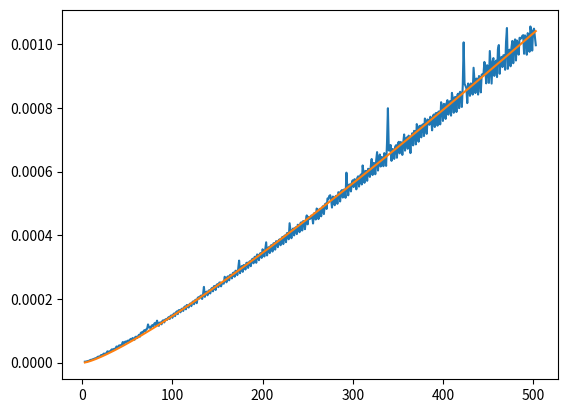

Here is the Python script that generated this plot:
import numpy as np
import matplotlib.pyplot as plt
from scipy.optimize import curve_fit
import time
class Binary_Heap():
    def __init__(self):
        self.heap = [None]
        self.current_size = 0

    def item_up(self, n):
        """Method move element up"""
        while n // 2 > 0 :
            if self.heap[n] < self.heap[n //2]:
                self.heap[n // 2 ], self.heap[n] = self.heap[n] , self.heap[n // 2]
            n //= 2

    def append(self, items):
        """Method add new items to the heap """
        if type(items) == int or type(items) == float or type(items) == str:
            items = [items]
        for item in items:
            self.heap.append(item)
            self.current_size += 1
            self.item_up(self.current_size)

    def find_min(self):
        """Method return min from heap """
        return self.heap[1]

    def item_down(self, k):
        """Method move element down"""
        while ( k * 2) <= self.current_size:
            min_element = self.min_child(k)
            if self.heap[k] > self.heap[min_element]:
                self.heap[k], self.heap[min_element] =self.heap[min_element], self.heap[k] 
            k = min_element

    def min_child(self, k):
        """Method return min child of the heap"""
        if k *2 + 1 > self.current_size:
            return k * 2 
        else:
            if self.heap[k*2] < self.heap[k*2 +1]:
                return k * 2
            else:
                return k * 2 + 1

    def dealate_min(self):
        """Method delate min"""
        element = self.heap[1]
        self.heap[1] = self.heap[self.current_size]
        self.current_size -= 1
        self.heap.pop()
        self.item_down(1)
        return element

    def __str__(self):
        return str(self.heap[1:])

if __name__ == '__main__':
    heap = Binary_Heap()
    heap.append([3,2,1,6,3,5,7,10 , 11])
    print(heap)
    print(heap.dealate_min())
    print(heap)

    def time_of_sort(number_of_items, reps = 50):
        sorted_items = []
        times = []
        
        for _ in range(reps):
            heap = Binary_Heap()
            items = np.random.randint(0,10000, size=number_of_items)
            start = time.time()
            heap.append(items)
            for _ in range(number_of_items ):
                sorted_items.append(heap.dealate_min())
            end = time.time()
            times.append(end-start)
        return np.mean(times)

    def function(n , a,b ):
        return a*n*np.log2(b*n) 

    
    count_of_variables = np.linspace(3,503,500,dtype=np.int32)
    times_of_solves = np.array([time_of_sort(x) for x in count_of_variables ])
    popt, _ = curve_fit(function,count_of_variables, times_of_solves )
    plt.plot(count_of_variables, times_of_solves)
    plt.plot(count_of_variables, popt[0] * count_of_variables * np.log2(popt[1] * count_of_variables) )
    plt.show()
    print(popt)